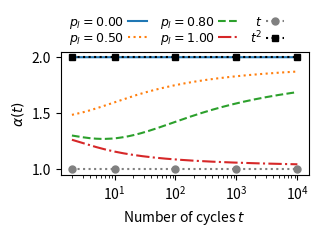

The matplotlib source for this figure:
#!/usr/bin/env python3
# -*- coding: utf-8 -*-
"""
Created on Thu Sep 19 15:22:34 2024

[redacted]
"""

#%%%% Info 

#Code to plot the Anomalous diffusion exponent

#Fig. 3 of the main text:  pj= 0.4
#Fig. S4 of the Supplementary Material:  pj= 0.2

#%%%%
import numpy as np
import matplotlib.pyplot as plt
from matplotlib import colors
          
plt.rc('text', usetex=False)
#plt.rc('text.latex', preamble=r'\usepackage{amsmath}')
 
#%%%%  Parameters

n_cycles = 10000 #number of cycles
cycles = np.arange(1,n_cycles+1, 1) 

#for plot lines
marker_list= ['s','o', '+', 'x', 'v', '*','d']
line_list= ['solid','dotted', 'dashed', 'dashdot', (0,(1,1)), (0,(3.,1,1,1)),(0,(3,10,1,10))]
color_list = ['lightcoral', 'orangered', 'black', 'olivedrab', 'cadetblue','sienna' ]

#%%% Mean square displacement function (eq 72 of SM)

def MSD(pl,pj,t): #<(nt-n0)^2>  (eq 72 of Supplementary Material)
    t1 = (t**2-1)*(1-pl)**4
    t2 = 4*pj*(t+1)*pl*((1-pl)**2*((1-pl)*(t-3)+3) + pj*pl*(1 -pl)*((1 - pl)*(t- 10) + 8) - 4*(pj*pl)**3 - 4*pj**2*(2-3*pl)*pl**2)
    t3 = -4*pj*pl*(2*((2*pj-1)*(1-pl)**2-(3*pj-2)*(1-pl)+pj)*(1-((1-2*pj)*pl)**(t+1)) - (1-pl)*(t+1)*(1-pl+2*pl*pj)*((1-2*pj)*pl)**(t+1))
    return(1+(1/(1-pl+2*pl*pj)**4)*(t1 + t2+t3))
    

#%%% Mean Standard deviation : diffusive, sub, super, ballistic 

fig, ax = plt.subplots(figsize=(3.2,3.2*0.5)) 
#------------------- Jump probability below to change depending on the plot
pj = 0.4 
#-------------------
m=-1 #maker index

for k in np.array([0,5,8,10]): 
    m+=1
    pl = k/10
    ax.plot(cycles, np.log(MSD(pl,pj,cycles))/np.log(cycles), label='$p_l=%1.2f$' %pl, linestyle=line_list[m])
    #Per_t2 = (1/(1-pl+2*pl*pj)**4)*((1-pl)**4+ 4*pj*pl*((1-pl)**3+pj*pl*(1-pl)**2))
    #plt.plot(cycles, np.log(MSD(pl,pj,cycles))/np.log(cycles)- np.log(Per_t2)/np.log(cycles), label='$p_l=%1.2f$' %pl)
    #plt.hlines(Per_t2,1,100)
    #plt.plot(cycles[0:20], MSD(pl,pj,cycles[0:20]), label='$p_l=%1.2f$' %pl)
#plt.plot(cycles,np.log(1+((1-2*pj)**(cycles+1)-1)/(2*pj**2)+(cycles+1)*(1-pj)/pj)/np.log(cycles), label='$p_l=1, th$', linestyle= ':')

cycles_short = np.array([2,10,100,1000,10000]) #just some cycle length values for the t and t^2 lines 
ax.plot(cycles_short,np.log(cycles_short)/np.log(cycles_short), label='$t$', linestyle= ':', marker= 'o', ms=5, color='gray')
ax.plot(cycles_short,np.log(cycles_short**2)/np.log(cycles_short), label='$t^2$', linestyle= ':', marker= 's', ms=5, color='black')   
ax.set_xscale('log')

ax.legend(loc='lower left',fontsize=9, ncol=3,
           markerfirst=False,handlelength=1.5,
           handletextpad=0.3,labelspacing=0.02,
           frameon=False, bbox_to_anchor=(-0.01, 0.95, 1.0, 0.102), #()
           columnspacing = 1)



ax.set_xlabel('Number of cycles $t$')
#ax.set_ylabel('$\\ln \\langle(n-n0)^2(t)\\rangle/\\ln t$')
ax.set_ylabel('$\\alpha(t)$')

    
#name = 'MSD_pj%.2f' %pj + '10000cycles.pdf'
#plt.savefig(name, dpi=1200, format = 'pdf',bbox_inches='tight',pad_inches=0.025)




    
